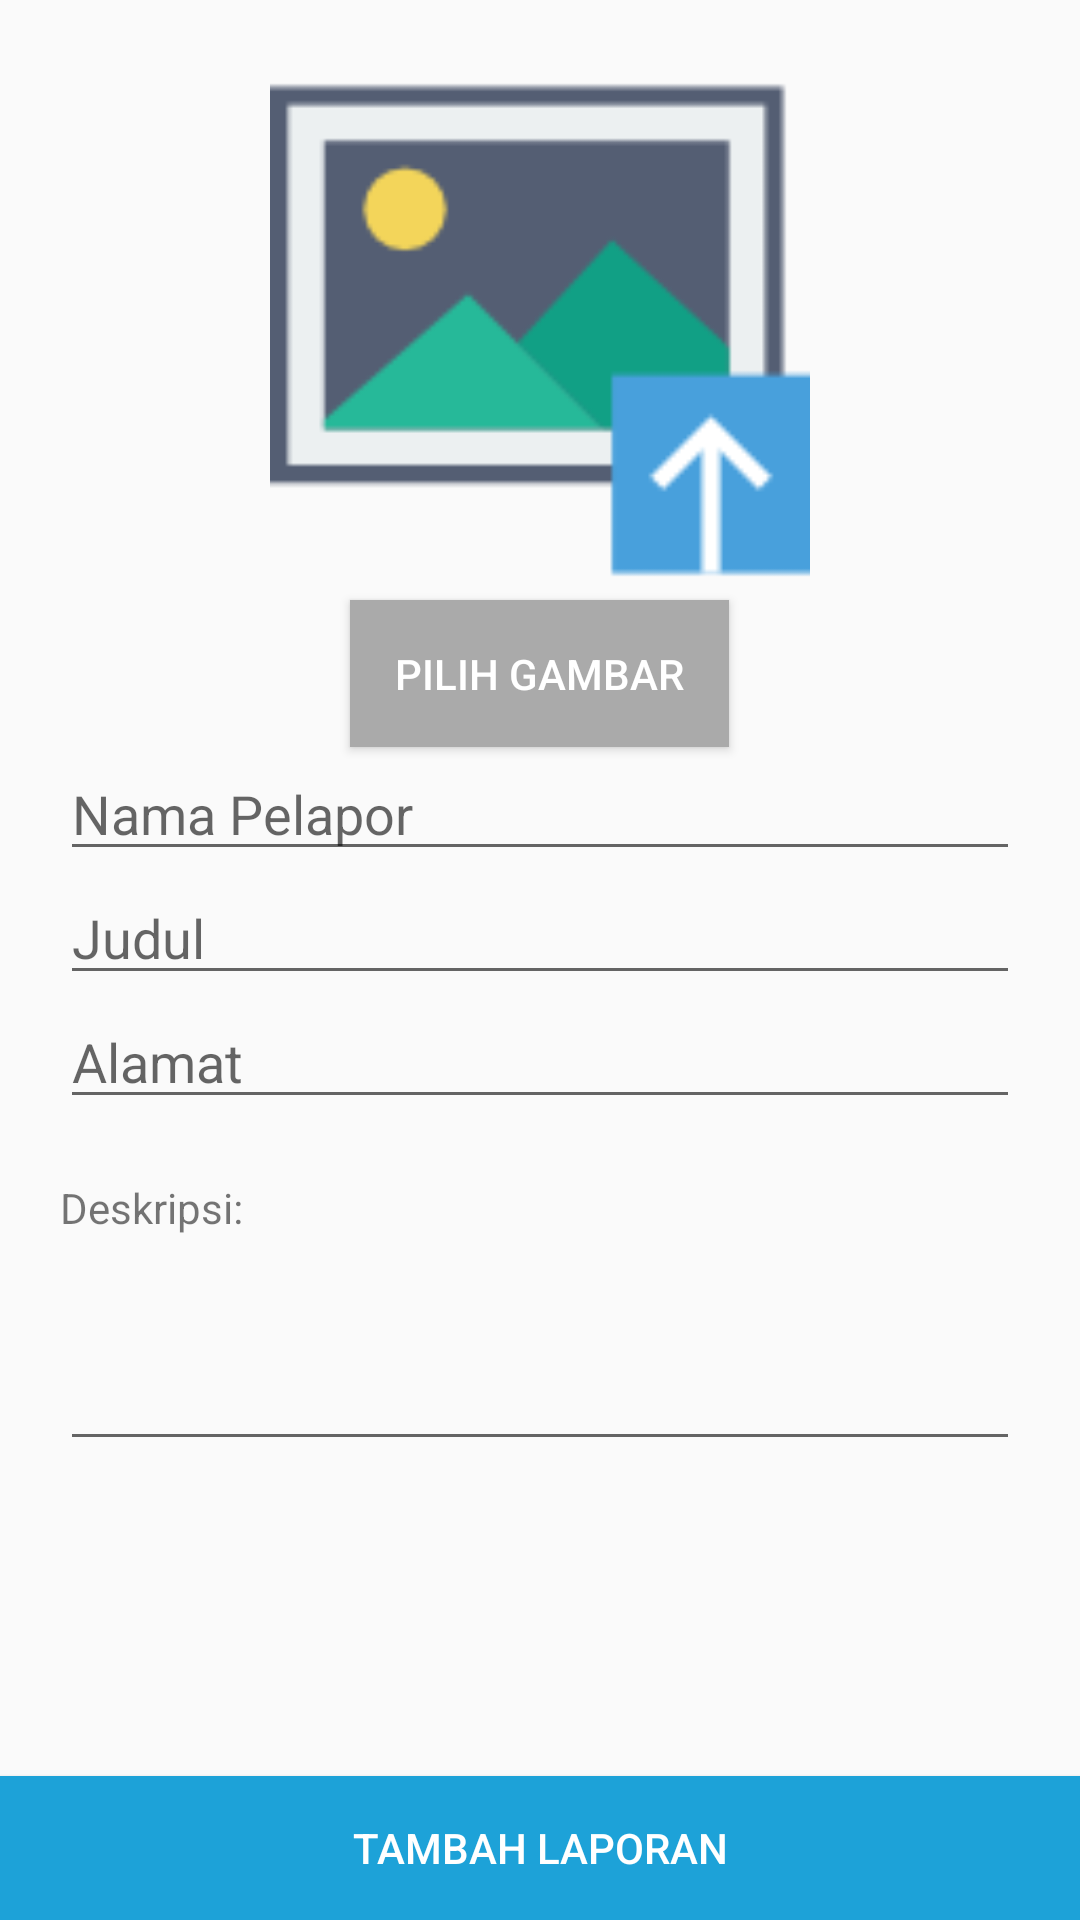

The Android layout XML behind this screen, and the referenced resources:
<!-- AndroidManifest.xml: application theme AppTheme -->
<!-- res/layout/activity_add_report.xml -->
<?xml version="1.0" encoding="utf-8"?>
<RelativeLayout xmlns:android="http://schemas.android.com/apk/res/android"
    xmlns:app="http://schemas.android.com/apk/res-auto"
    xmlns:tools="http://schemas.android.com/tools"
    android:layout_width="match_parent"
    android:layout_height="match_parent"
    android:id="@+id/activity_add_fish_shop">

    <LinearLayout
        android:layout_width="match_parent"
        android:layout_height="match_parent"
        android:orientation="vertical">

        <ImageView
            android:id="@+id/iv_fish"
            android:layout_width="match_parent"
            android:layout_height="180dp"
            android:src="@drawable/image"
            android:layout_marginLeft="20dp"
            android:layout_marginRight="20dp"
            android:layout_marginTop="20dp"/>

        <Button
            android:id="@+id/btn_select_image"
            android:layout_width="wrap_content"
            android:layout_height="wrap_content"
            android:background="@android:color/darker_gray"
            android:padding="15dp"
            android:text="Pilih gambar"
            android:textColor="@android:color/white"
            android:layout_gravity="center"/>

        <EditText
            android:id="@+id/et_fish_name"
            android:layout_width="match_parent"
            android:layout_height="wrap_content"
            android:layout_marginLeft="20dp"
            android:layout_marginRight="20dp"
            android:inputType="text"
            android:hint="Nama Pelapor"/>

        <EditText
            android:id="@+id/et_price"
            android:layout_width="match_parent"
            android:layout_height="wrap_content"
            android:layout_marginLeft="20dp"
            android:layout_marginRight="20dp"
            android:inputType="text"
            android:hint="Judul"/>

        <EditText
            android:id="@+id/et_price2"
            android:layout_width="match_parent"
            android:layout_height="wrap_content"
            android:layout_marginLeft="20dp"
            android:layout_marginRight="20dp"
            android:inputType="text"
            android:hint="Alamat"/>

        <TextView
            android:layout_width="wrap_content"
            android:layout_height="wrap_content"
            android:text="Deskripsi: "
            android:layout_marginLeft="20dp"
            android:layout_marginTop="20dp"
            android:layout_marginBottom="5dp"/>

        <EditText
            android:id="@+id/et_description"
            android:layout_width="match_parent"
            android:layout_height="70dp"
            android:layout_marginLeft="20dp"
            android:layout_marginRight="20dp"
            android:inputType="text"/>

    </LinearLayout>

    <Button
        android:id="@+id/btn_submit"
        android:layout_width="match_parent"
        android:layout_height="wrap_content"
        android:text="Tambah Laporan"
        android:background="@color/colorPrimary"
        android:textColor="@android:color/white"
        android:layout_alignParentBottom="true"/>
</RelativeLayout>
<!-- resources referenced by this layout -->
<resources>
  <color name="colorPrimary">#1DA2D8</color>
  <!-- drawable image: png bitmap (drawable, 1764 bytes) -->
  <style name="AppTheme" parent="Theme.AppCompat.Light.DarkActionBar">
          
          <item name="colorPrimary">@color/colorPrimary</item>
          <item name="colorPrimaryDark">@color/colorPrimaryDark</item>
          <item name="colorAccent">@color/colorAccent</item>
      </style>
  <color name="colorPrimaryDark">#1DA2D8</color>
  <color name="colorAccent">#7fcdff</color>
</resources>
